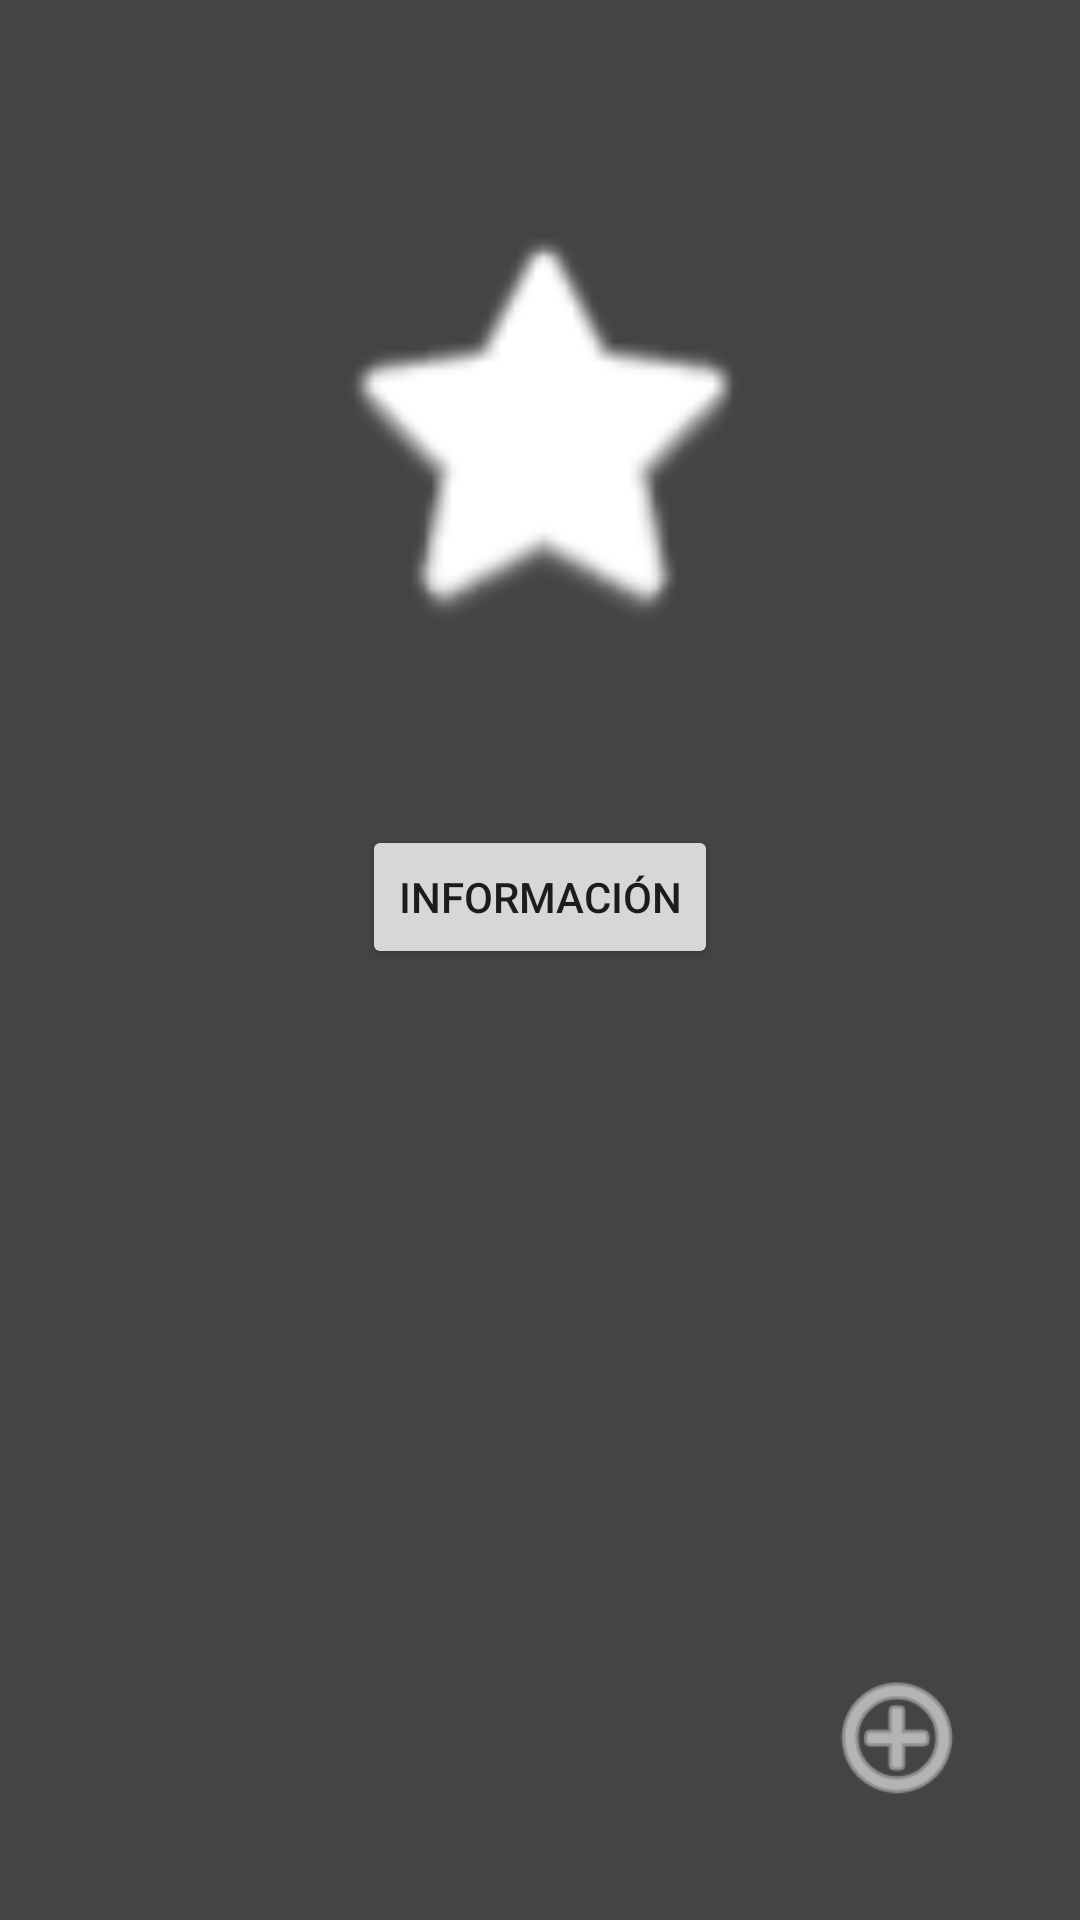

Layout XML and referenced resources for this Android screen:
<!-- AndroidManifest.xml: activity theme Theme.AppCompat.Light.NoActionBar -->
<!-- res/layout/activity_moon.xml -->
<?xml version="1.0" encoding="utf-8"?>
<RelativeLayout xmlns:android="http://schemas.android.com/apk/res/android"
    android:layout_width="match_parent"
    android:layout_height="match_parent"
    android:background="@color/dark_gray"
    android:padding="16dp">

    <ImageView
        android:id="@+id/moonImage"
        android:layout_width="150dp"
        android:layout_height="150dp"
        android:layout_centerHorizontal="true"
        android:layout_marginTop="50dp"
        android:src="@android:drawable/btn_star_big_off"
        android:contentDescription="Luna"
        android:tint="@color/white"/>

    <TextView
        android:id="@+id/tvMoonName"
        android:layout_width="wrap_content"
        android:layout_height="wrap_content"
        android:layout_below="@id/moonImage"
        android:layout_centerHorizontal="true"
        android:textSize="20sp"
        android:textStyle="bold"
        android:textColor="@color/white"
        android:layout_marginTop="16dp"/>

    <Button
        android:id="@+id/btnMoonInfo"
        android:layout_width="wrap_content"
        android:layout_height="wrap_content"
        android:layout_below="@id/tvMoonName"
        android:layout_centerHorizontal="true"
        android:text="Información"
        android:layout_marginTop="16dp"/>

    
    <ImageView
        android:id="@+id/pointOfInterest"
        android:layout_width="50dp"
        android:layout_height="50dp"
        android:layout_alignParentBottom="true"
        android:layout_alignParentRight="true"
        android:layout_margin="20dp"
        android:src="@android:drawable/ic_menu_add"
        android:contentDescription="Base lunar"
        android:tint="@color/white"/>

</RelativeLayout>
<!-- resources referenced by this layout -->
<resources>
  <color name="dark_gray">#FF444444</color>
  <color name="white">#FFFFFFFF</color>
</resources>
